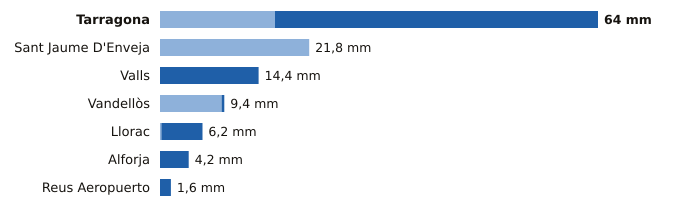

Source data for this figure (header and first rows):
estacion, provincia, indicativo, mm_6_dias_anteriores, mm_hoy, mm_7_dias, horas_de_hoy
Tarragona, Tarragona, 0042Y, 16.8, 47.2, 64.0, 15
Sant Jaume D'Enveja, Tarragona, 9987P, 21.8, 0.0, 21.8, 18
Valls, Tarragona, 0034X, 0.0, 14.4, 14.4, 18
Vandellòs, Tarragona, 0002I, 9.0, 0.4, 9.4, 18
Llorac, Tarragona, 9726E, 0.2, 6.0, 6.2, 18
Alforja, Tarragona, 0009X, 0.0, 4.2, 4.2, 17
Reus Aeropuerto, Tarragona, 0016A, 0.0, 1.6, 1.6, 18
